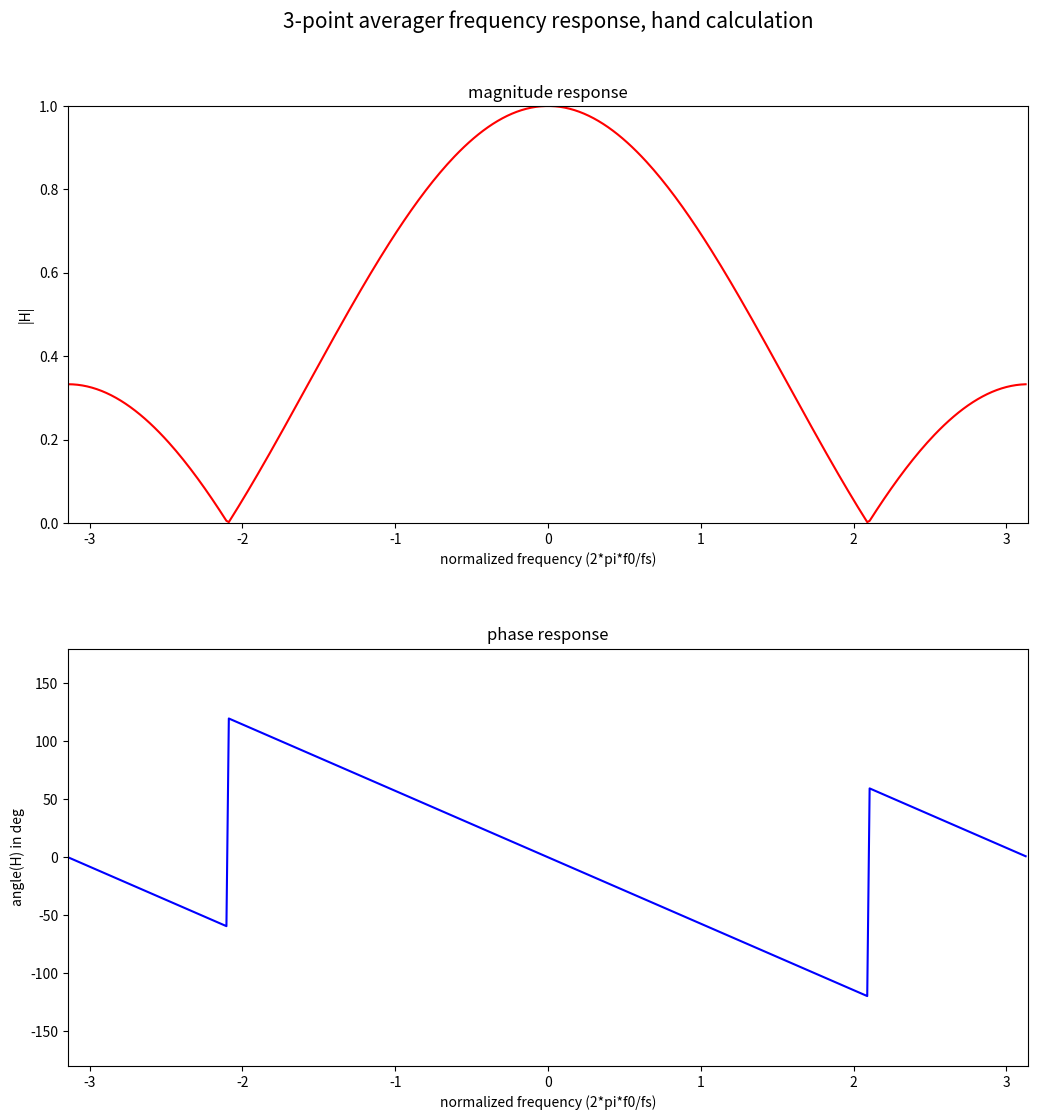
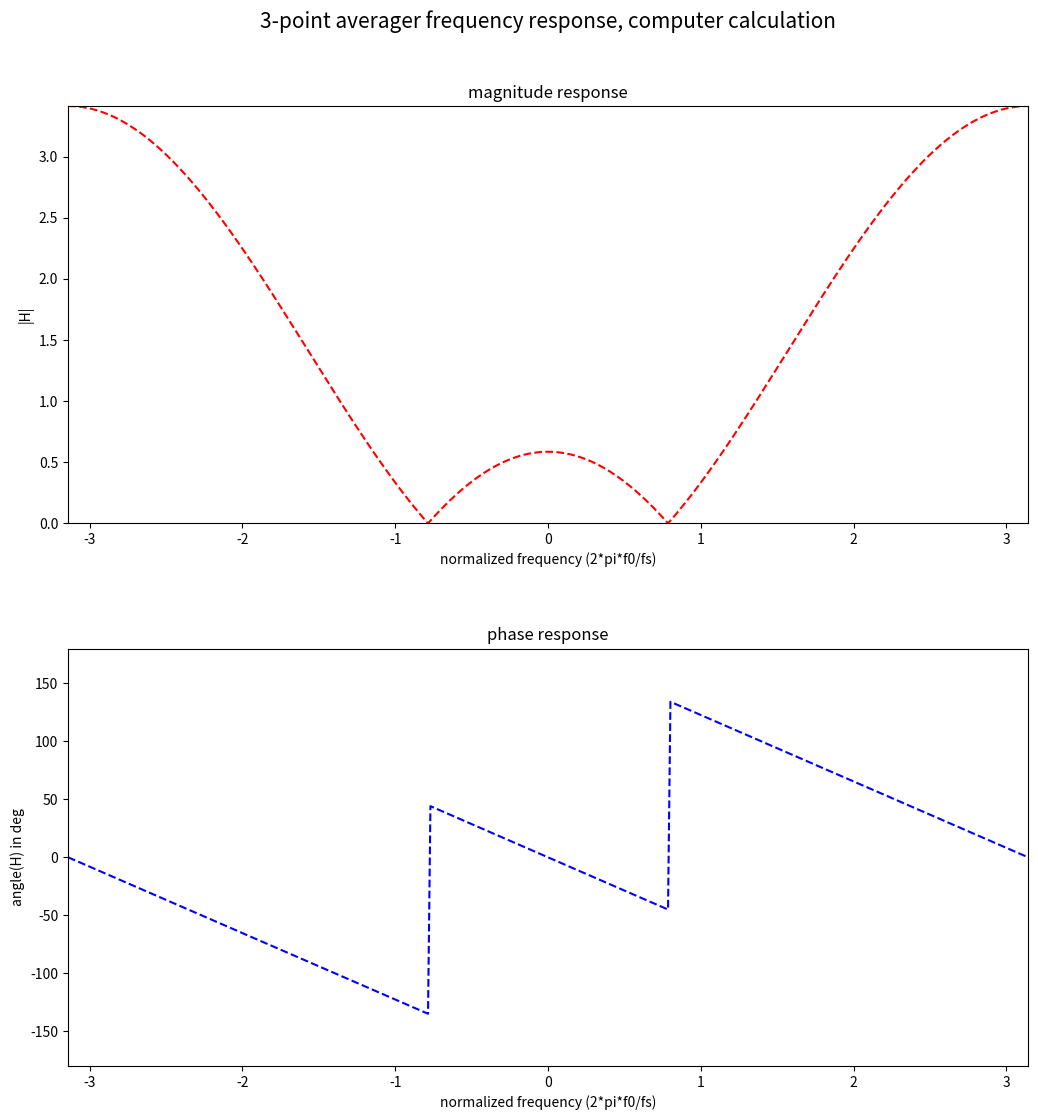

Write the Python code that produced these figures, in order.
# DSP first lab 5 part 1, FIR filter frequency response
# 05/18/2017

import numpy as np
from numpy import cos, exp, abs, angle   # function
from numpy import pi    # constant
import matplotlib.pyplot as plt
plt_n = 0   # for plotting figure increment only

# ----------------------------------------------------------
# implement (9) found by hand calculation
ww_start = -pi
ww_end = pi
ww_sample_size = 400
ww_step = (ww_end-ww_start)/ww_sample_size
ww = np.arange(ww_start, ww_end, ww_step)  # arange(start, stop, step); exclusive of ending
plt_ww_tick = (ww_end-ww_start)/10  # for plotting only

H = 1/3*exp(-1j*ww)*(1+2*cos(ww))   # 3-point average FIR filter frequency response based on hand calculation
H_mag = abs(H)  # magnitude
H_phase = angle(H)*180/pi   # angle in degree

# plotting
plt_n += 1
fig = plt.figure(plt_n, figsize=(12, 12), dpi=80, facecolor='w', edgecolor='k')
fig.suptitle('3-point averager frequency response, hand calculation', fontsize=15)

ax1 = plt.subplot(211)
ax1.set_xlim(ww_start, ww_end)
ax1.set_ylim(0, max(H_mag))
# ax1.set_xticks(np.arange(ww_start, ww_end, plt_ww_tick))
ax1.set_xlabel('normalized frequency (2*pi*f0/fs)')
ax1.set_ylabel('|H|')
ax1.plot(ww, H_mag, 'r-')
ax1.set_title('magnitude response')

ax2 = plt.subplot(212)
ax2.set_xlim(ww_start, ww_end)
ax2.set_ylim(-180, 180)
ax2.set_xlabel('normalized frequency (2*pi*f0/fs)')
ax2.set_ylabel('angle(H) in deg')
ax2.plot(ww, H_phase, 'b-')
ax2.set_title('phase response')

plt.subplots_adjust(left=0.1, right=0.9, top=0.9, bottom=0.1, hspace=0.3, wspace=0)
# plt.show()
# ----------------------------------------------------------

# ----------------------------------------------------------
# computer frequency calculation using (1)
from scipy import signal

ww_start = -pi
ww_end = pi
ww_sample_size = 400
ww_step = (ww_end-ww_start)/ww_sample_size
ww = np.arange(ww_start, ww_end, ww_step)  # arange(start, stop, step); exclusive of ending

# bb = 1/3*np.ones(3)    # FIR filter coefficient
# bb = [1, -1]
bb = [1, -2*cos(1/4*pi), 1]
W2, H2 = signal.freqz(bb, 1, ww)  # (numerator, denominator, frequency range)
H2_mag = abs(H2)  # magnitude
H2_phase = angle(H2)*180/pi   # angle in degree

plt_n += 1
fig = plt.figure(plt_n, figsize=(12, 12), dpi=80, facecolor='w', edgecolor='k')
fig.suptitle('3-point averager frequency response, computer calculation', fontsize=15)

ax1 = plt.subplot(211)
ax1.set_xlim(ww_start, ww_end)
ax1.set_ylim(0, max(H2_mag))
# ax1.set_xticks(np.arange(ww_start, ww_end, plt_ww_tick))
ax1.set_xlabel('normalized frequency (2*pi*f0/fs)')
ax1.set_ylabel('|H|')
ax1.plot(W2, H2_mag, 'r--')
ax1.set_title('magnitude response')

ax2 = plt.subplot(212)
ax2.set_xlim(ww_start, ww_end)
ax2.set_ylim(-180, 180)
ax2.set_xlabel('normalized frequency (2*pi*f0/fs)')
ax2.set_ylabel('angle(H) in deg')
ax2.plot(W2, H2_phase, 'b--')
ax2.set_title('phase response')

plt.subplots_adjust(left=0.1, right=0.9, top=0.9, bottom=0.1, hspace=0.3, wspace=0)

plt.show()
